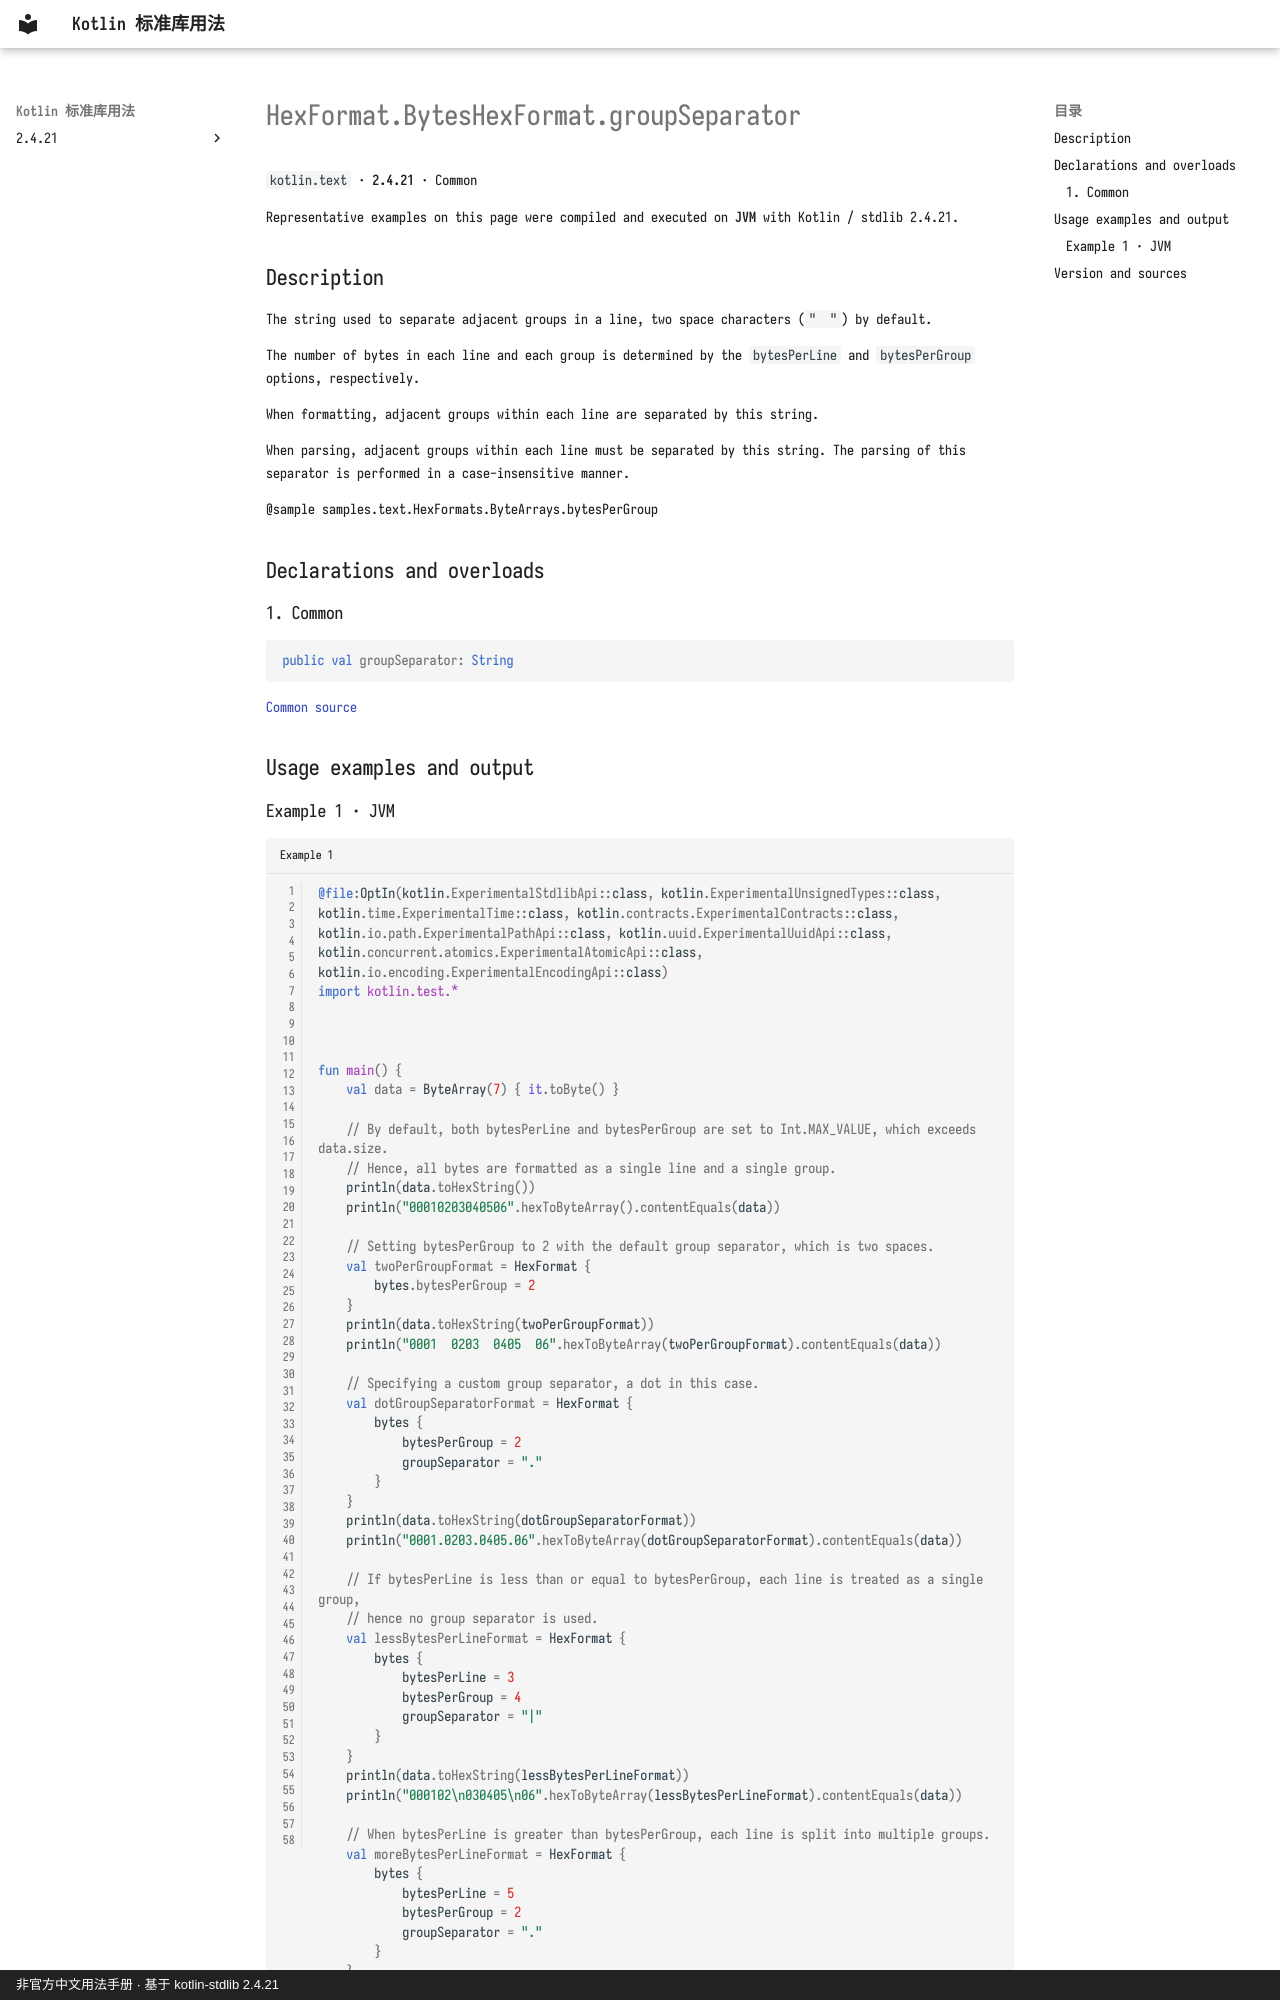

repository: oooooooko/kotlin-stdlib-docs · page: en/api/kotlin.text/hexformat-byteshexformat-groupseparator--d598eae1/index.html · generator: mkdocs · copyright: 非官方中文用法手册 · 基于 kotlin-stdlib 2.4.21

# HexFormat.BytesHexFormat.groupSeparator

`kotlin.text` · **2.4.21** · Common

Representative examples on this page were compiled and executed on **JVM** with Kotlin / stdlib 2.4.21.

## Description

The string used to separate adjacent groups in a line, two space characters (`"  "`) by default.

The number of bytes in each line and each group is determined by the `bytesPerLine` and
`bytesPerGroup` options, respectively.

When formatting, adjacent groups within each line are separated by this string.

When parsing, adjacent groups within each line must be separated by this string.
The parsing of this separator is performed in a case-insensitive manner.

@sample samples.text.HexFormats.ByteArrays.bytesPerGroup

## Declarations and overloads

### 1. Common

```kotlin
public val groupSeparator: String
```

[Common source](https://github.com/JetBrains/kotlin/blob/v2.4.21/libraries/stdlib/src/kotlin/text/HexFormat.kt#L187)

## Usage examples and output
